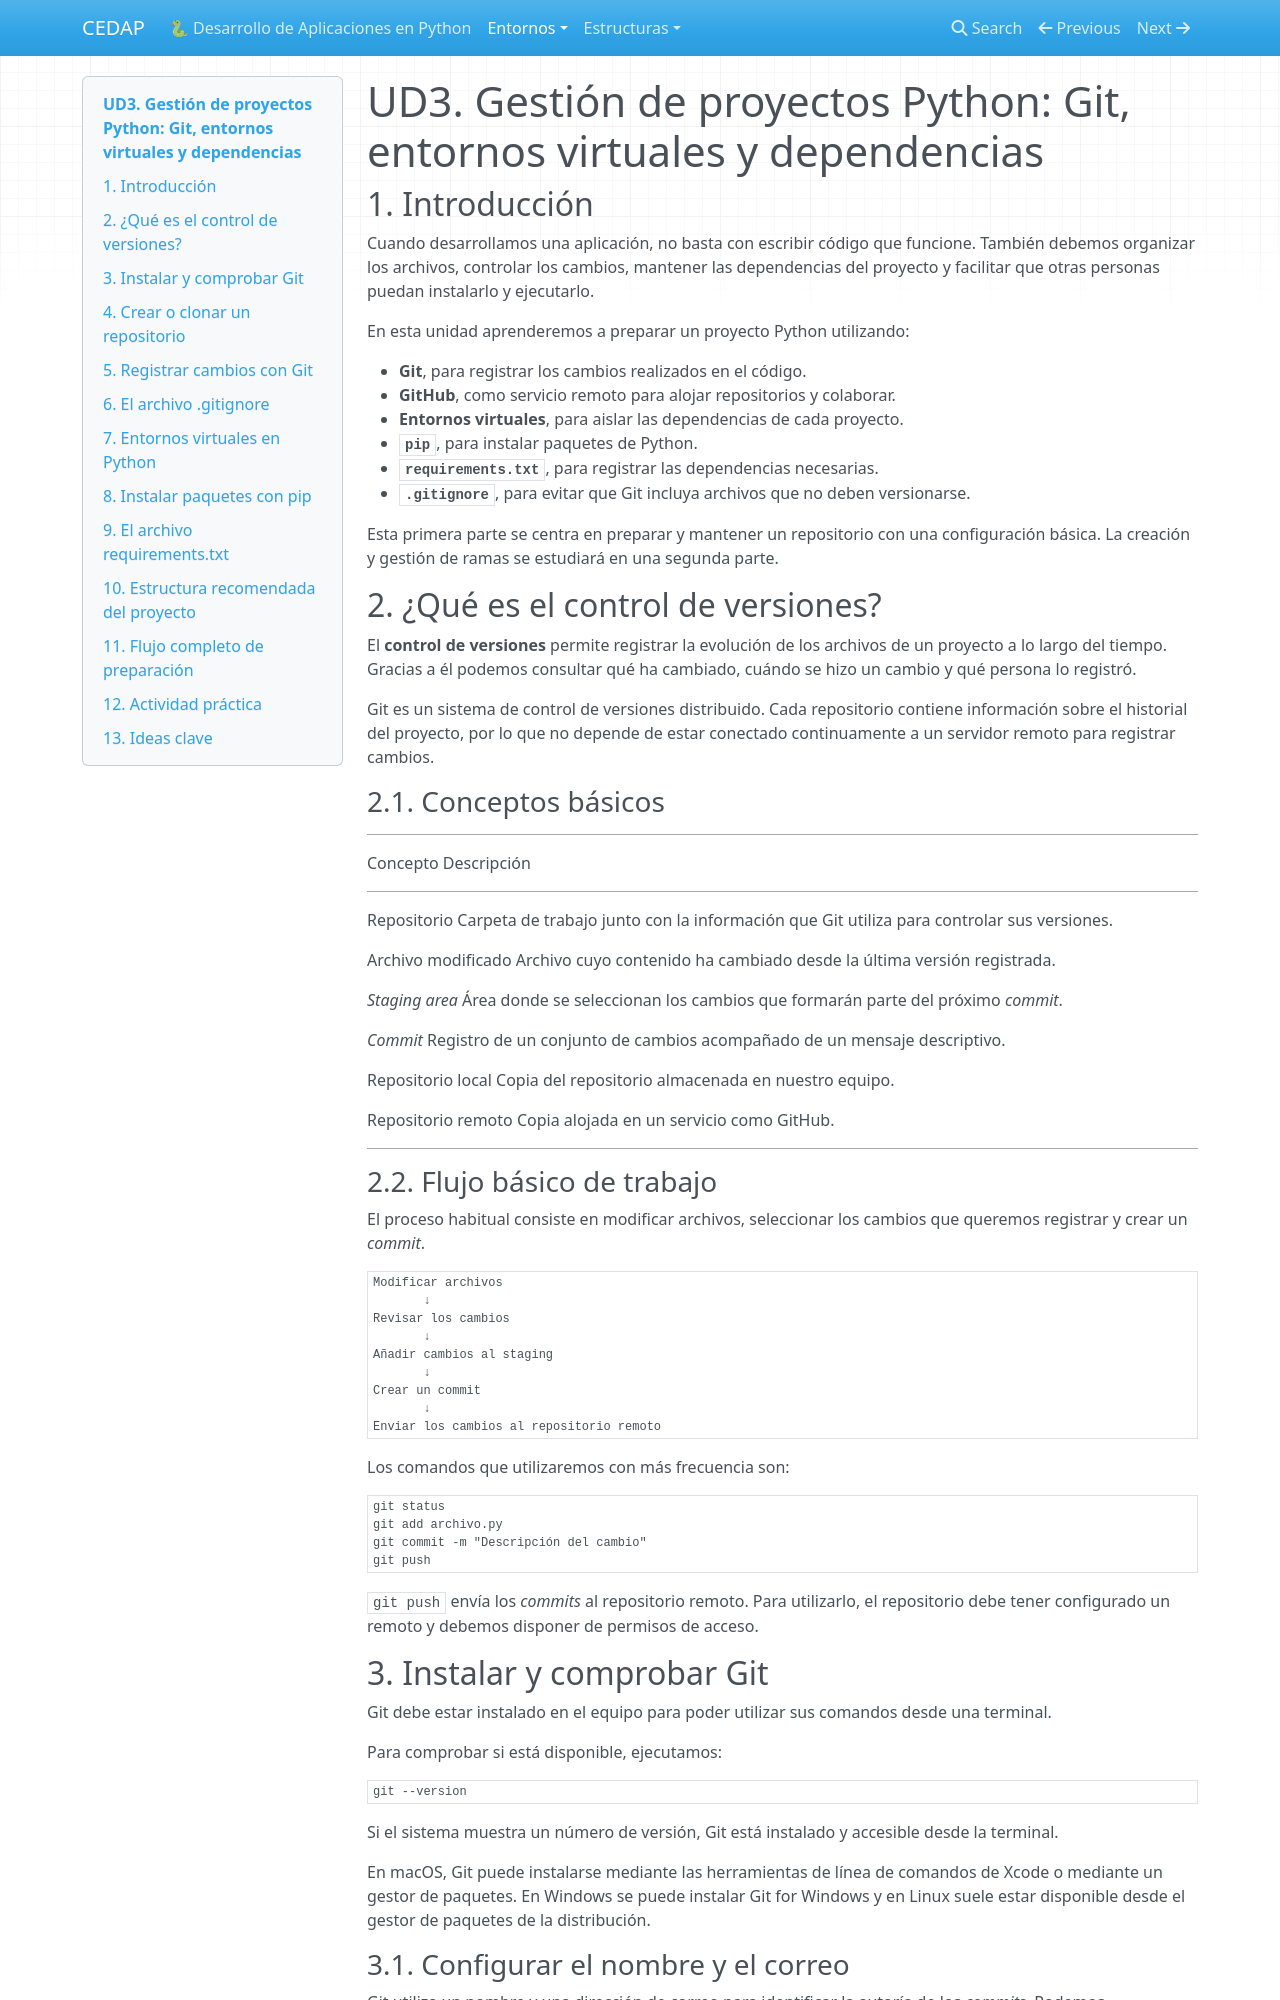

repository: alion1992/EntornosSintaxisEstructurasControlPython2026 · page: entornos/ud3/index.html · generator: mkdocs

# UD3. Gestión de proyectos Python: Git, entornos virtuales y dependencias

## 1. Introducción

Cuando desarrollamos una aplicación, no basta con escribir código que
funcione. También debemos organizar los archivos, controlar los cambios,
mantener las dependencias del proyecto y facilitar que otras personas
puedan instalarlo y ejecutarlo.

En esta unidad aprenderemos a preparar un proyecto Python utilizando:

-   **Git**, para registrar los cambios realizados en el código.
-   **GitHub**, como servicio remoto para alojar repositorios y
    colaborar.
-   **Entornos virtuales**, para aislar las dependencias de cada
    proyecto.
-   **`pip`**, para instalar paquetes de Python.
-   **`requirements.txt`**, para registrar las dependencias necesarias.
-   **`.gitignore`**, para evitar que Git incluya archivos que no deben
    versionarse.

Esta primera parte se centra en preparar y mantener un repositorio con
una configuración básica. La creación y gestión de ramas se estudiará en
una segunda parte.

## 2. ¿Qué es el control de versiones?

El **control de versiones** permite registrar la evolución de los
archivos de un proyecto a lo largo del tiempo. Gracias a él podemos
consultar qué ha cambiado, cuándo se hizo un cambio y qué persona lo
registró.

Git es un sistema de control de versiones distribuido. Cada repositorio
contiene información sobre el historial del proyecto, por lo que no
depende de estar conectado continuamente a un servidor remoto para
registrar cambios.

### 2.1. Conceptos básicos

  -----------------------------------------------------------------------
  Concepto                            Descripción
  ----------------------------------- -----------------------------------
  Repositorio                         Carpeta de trabajo junto con la
                                      información que Git utiliza para
                                      controlar sus versiones.

  Archivo modificado                  Archivo cuyo contenido ha cambiado
                                      desde la última versión registrada.

  *Staging area*                      Área donde se seleccionan los
                                      cambios que formarán parte del
                                      próximo *commit*.

  *Commit*                            Registro de un conjunto de cambios
                                      acompañado de un mensaje
                                      descriptivo.

  Repositorio local                   Copia del repositorio almacenada en
                                      nuestro equipo.

  Repositorio remoto                  Copia alojada en un servicio como
                                      GitHub.
  -----------------------------------------------------------------------

### 2.2. Flujo básico de trabajo

El proceso habitual consiste en modificar archivos, seleccionar los
cambios que queremos registrar y crear un *commit*.

``` text
Modificar archivos
       ↓
Revisar los cambios
       ↓
Añadir cambios al staging
       ↓
Crear un commit
       ↓
Enviar los cambios al repositorio remoto
```

Los comandos que utilizaremos con más frecuencia son:

``` bash
git status
git add archivo.py
git commit -m "Descripción del cambio"
git push
```

`git push` envía los *commits* al repositorio remoto. Para utilizarlo,
el repositorio debe tener configurado un remoto y debemos disponer de
permisos de acceso.
